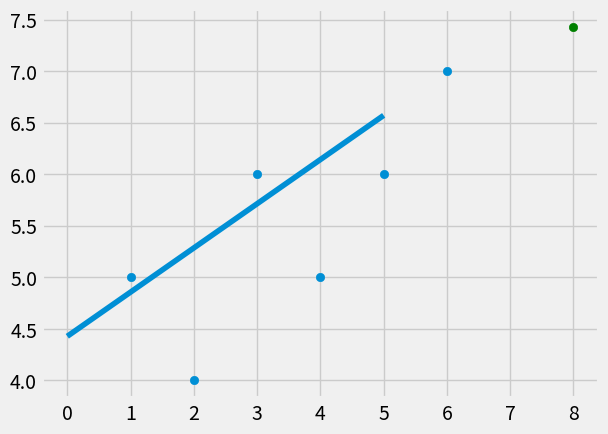

The matplotlib source for this figure:
from statistics import mean
import numpy as np
import matplotlib.pyplot as plt 
from matplotlib import style

style.use('fivethirtyeight')

xs = np.array([1,2,3,4,5,6], dtype=np.float64)
ys = np.array([5,4,6,5,6,7], dtype=np.float64)

def best_fit_slope_and_intercept(xs, ys):

	m = (((mean(xs) * mean(ys)) - mean(xs * ys)) /
		(mean(xs)**2 - mean(xs**2)))
	b = mean(ys) - m*mean(xs)
	
	return m,b


m,b = best_fit_slope_and_intercept(xs, ys)

regression_line = [(m*x) + b for x in xs]

predict_x = 8
predict_y = (m * predict_x) + b

plt.scatter(xs, ys)
plt.scatter(predict_x, predict_y, color='g')
plt.plot(regression_line)
plt.show()